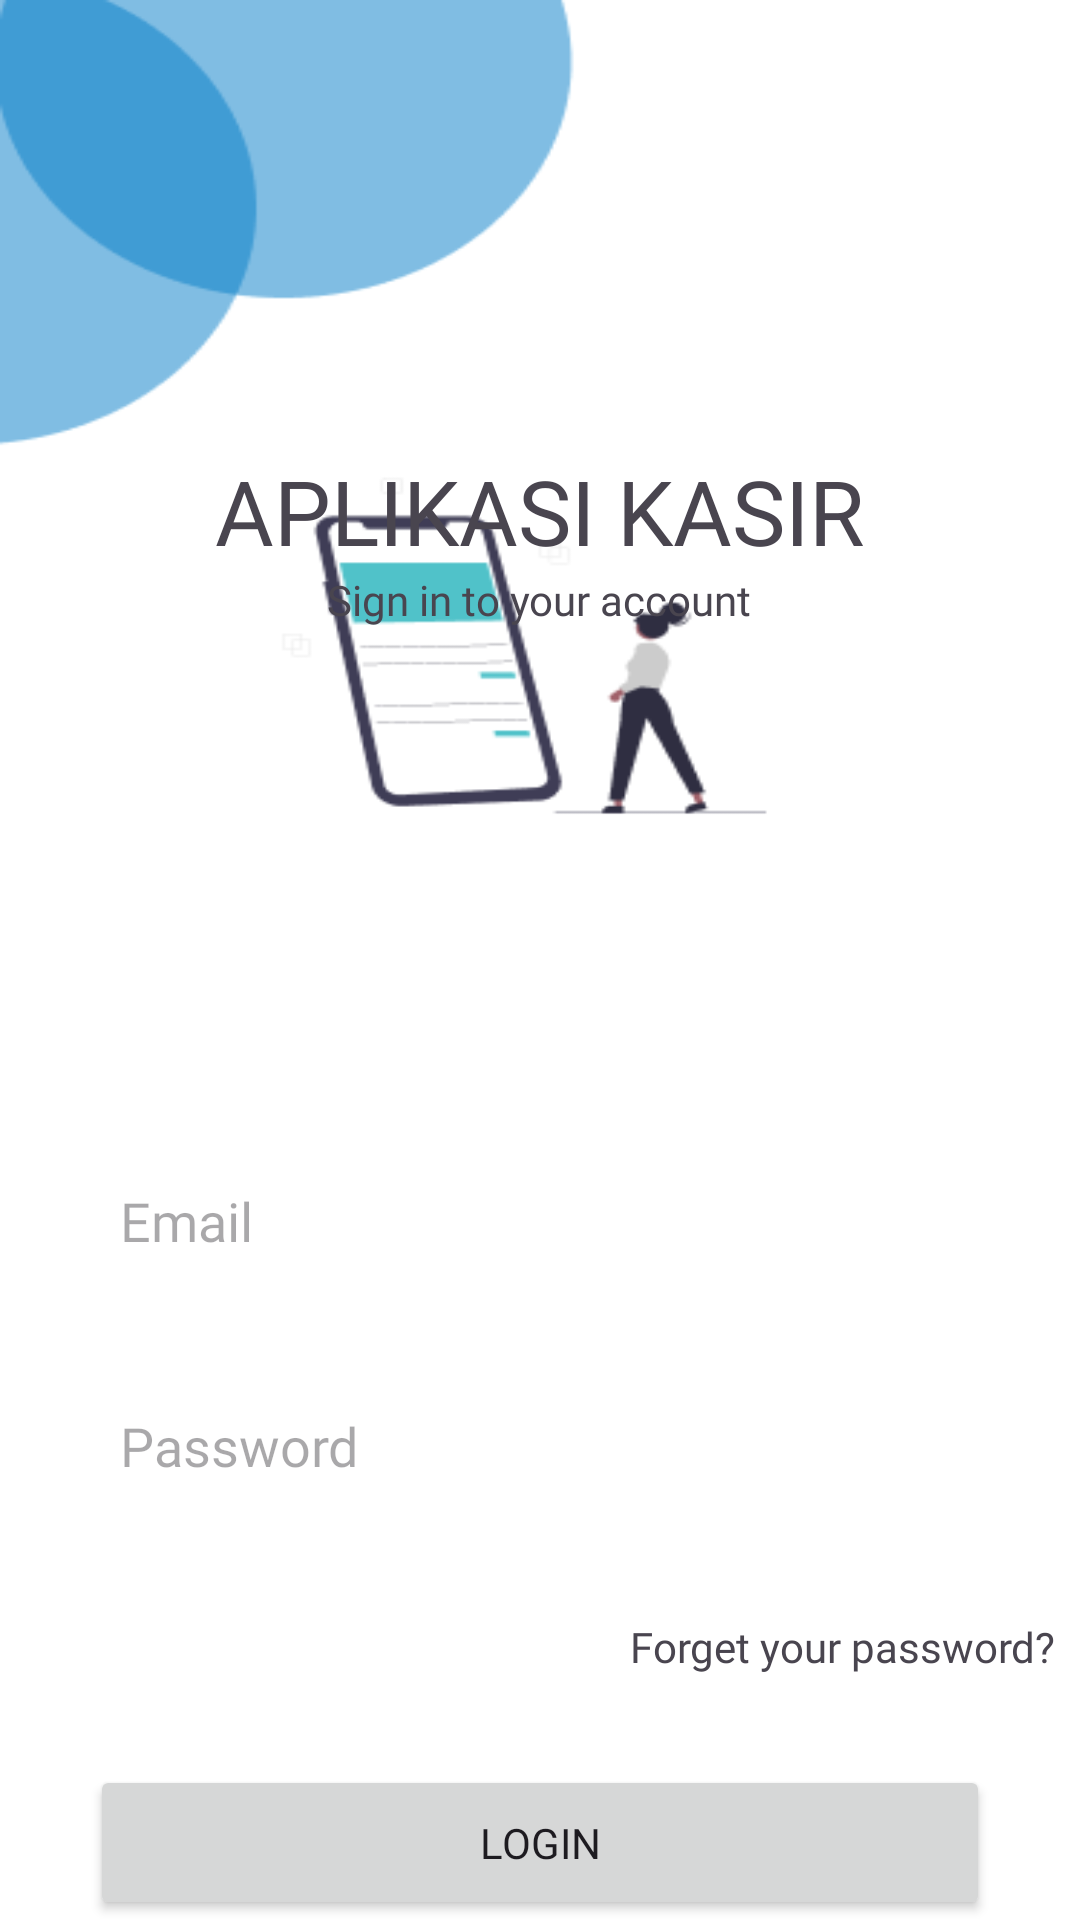

Reconstruct the res/layout file that produces this screen, plus the resources it refers to.
<!-- AndroidManifest.xml: application theme Theme.CashierApp -->
<!-- res/layout/activity_login.xml -->
<?xml version="1.0" encoding="utf-8"?>
<RelativeLayout xmlns:android="http://schemas.android.com/apk/res/android"
    xmlns:app="http://schemas.android.com/apk/res-auto"
    xmlns:tools="http://schemas.android.com/tools"
    android:layout_width="match_parent"
    android:layout_height="match_parent"
    android:background="@drawable/background_login"
    tools:context=".LoginActivity">

    <TextView
        android:id="@+id/txt_l1"
        android:layout_width="wrap_content"
        android:layout_height="wrap_content"
        android:layout_centerHorizontal="true"
        android:layout_marginTop="150dp"
        android:fontFamily="@font/poppins_black"
        android:text="APLIKASI KASIR"
        android:textColor="@color/primary_color"
        android:textSize="30sp" />

    <TextView
        android:id="@+id/txt_l2"
        android:layout_width="wrap_content"
        android:layout_height="wrap_content"
        android:layout_below="@id/txt_l1"
        android:layout_centerHorizontal="true"
        android:layout_marginBottom="40dp"
        android:fontFamily="@font/poppins_semibold"
        android:text="Sign in to your account"
        android:textColor="@color/primary_color" />

    <LinearLayout
        android:layout_width="match_parent"
        android:layout_height="wrap_content"
        android:orientation="vertical"
        android:layout_below="@id/txt_l2"
        android:layout_marginTop="100dp"
        android:padding="30dp"
        android:id="@+id/lyl">

        <EditText
            android:layout_width="match_parent"
            android:layout_height="55dp"
            android:hint="Email"
            android:fontFamily="@font/poppins_semibold"
            android:background="@drawable/button_shape"
            android:paddingLeft="10dp"
            android:id="@+id/edt_l_email"/>


        <EditText
            android:layout_width="match_parent"
            android:layout_height="55dp"
            android:hint="Password"
            android:fontFamily="@font/poppins_semibold"
            android:background="@drawable/button_shape"
            android:paddingLeft="10dp"
            android:inputType="textPassword"
            android:layout_marginTop="20dp"
            android:id="@+id/edt_l_password"/>

    </LinearLayout>

    <TextView
        android:layout_width="wrap_content"
        android:layout_height="wrap_content"
        android:layout_below="@id/lyl"
        android:text="Forget your password?"
        android:fontFamily="@font/poppins_black"
        android:textColor="@color/primary_color"
        android:paddingLeft="210dp"
        android:id="@+id/txt_l3"/>

    <Button
        android:layout_width="match_parent"
        android:layout_height="55dp"
        android:layout_below="@id/txt_l3"
        android:text="LOGIN"
        android:layout_marginStart="30dp"
        android:layout_marginEnd="30dp"
        android:layout_centerHorizontal="true"
        android:fontFamily="@font/poppins_semibold"
        android:id="@+id/btn_l1"
        android:layout_marginTop="30dp"
        />

    <LinearLayout
        android:layout_width="match_parent"
        android:layout_height="wrap_content"
        android:orientation="horizontal"
        android:layout_below="@id/btn_l1"
        android:layout_marginTop="60dp"
        android:gravity="center_horizontal">

        <TextView
            android:layout_width="wrap_content"
            android:layout_height="wrap_content"
            android:text="Don’t have an account??"
            android:fontFamily="@font/poppins_semibold"
            android:layout_marginTop="60dp"
            android:textColor="@color/Gray"
            android:id="@+id/txt_l4"/>

        <TextView
            android:layout_width="wrap_content"
            android:layout_height="wrap_content"
            android:text=" Register"
            android:fontFamily="@font/poppins_semibold"
            android:layout_marginTop="60dp"
            android:textColor="@color/primary_color"
            android:id="@+id/txt_l5"/>

    </LinearLayout>

</RelativeLayout>
<!-- resources referenced by this layout -->
<resources>
  <!-- drawable background_login: png bitmap (drawable-v24, 11055 bytes) -->
  <style name="Theme.CashierApp" parent="Base.Theme.CashierApp" />
  <style name="Base.Theme.CashierApp" parent="Theme.Material3.DayNight.NoActionBar">
          
          <item name="colorPrimary">@color/primary_color</item>
      </style>
</resources>
